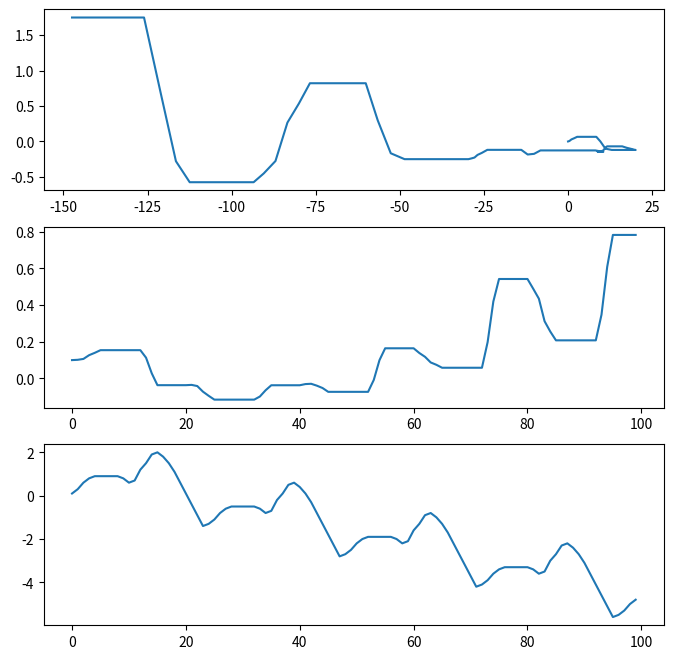

Generate this figure with matplotlib:
from __future__ import print_function

import math
import matplotlib.pyplot as plt


class KinematicModel(object):
    def __init__(self, x, y, psi, v, f_len, r_len):
        self.x = x
        self.y = y
        self.psi = psi
        self.v = v

        self.f_len = f_len
        self.r_len = r_len

    def get_state(self):
        return self.x, self.y, self.psi, self.v

    def update_state(self, a, delta, dt):
        beta = math.atan((self.r_len / (self.r_len + self.f_len)) * math.tan(delta))

        self.x = self.x + self.v * math.cos(self.psi * beta) * dt
        self.y = self.y + self.v * math.sin(self.psi * beta) * dt
        self.psi = self.psi + (self.v / self.f_len) * math.sin(beta) * dt
        self.v = self.v + a * dt
        return self.x, self.y, self.psi, self.v


if __name__ == '__main__':
    model = KinematicModel(0.0, 0.0, 0.1, 0.0, 10.0, 10.0)
    traject_x = []
    traject_y = []
    psi_l = []
    v_l = []

    a = [0.1, 0.2, 0.3, 0.2, 0.1, 0, 0, 0,0,-0.1, -0.2, 0.1, 0.5, 0.3, 0.4, 0.1, -0.2, -0.3, -0.4, -0.5, -0.5, -0.5, -0.5,-0.5]
    delta = [0,0.1 * math.pi, 0.1 * math.pi, 0.2 * math.pi, 0.1* math.pi, 0.1* math.pi, 0,0,0,0,0,0,0,-0.2*math.pi, -0.3*math.pi, -0.2*math.pi, 0,0,0,0]

    M = 100
    for i in range(M):
        model.update_state(a[i % len(a)], delta[i % len(delta)], 1)
        x, y, psi, v = model.get_state()
        traject_x.append(x)
        traject_y.append(y)
        psi_l.append(psi)
        v_l.append(v)

    figure, (ax1,ax2,ax3) = plt.subplots(3, 1, figsize=(8, 8))
    ax1.plot(traject_x, traject_y)
    ax2.plot(range(M), psi_l)
    ax3.plot(range(M), v_l)
    plt.show()
